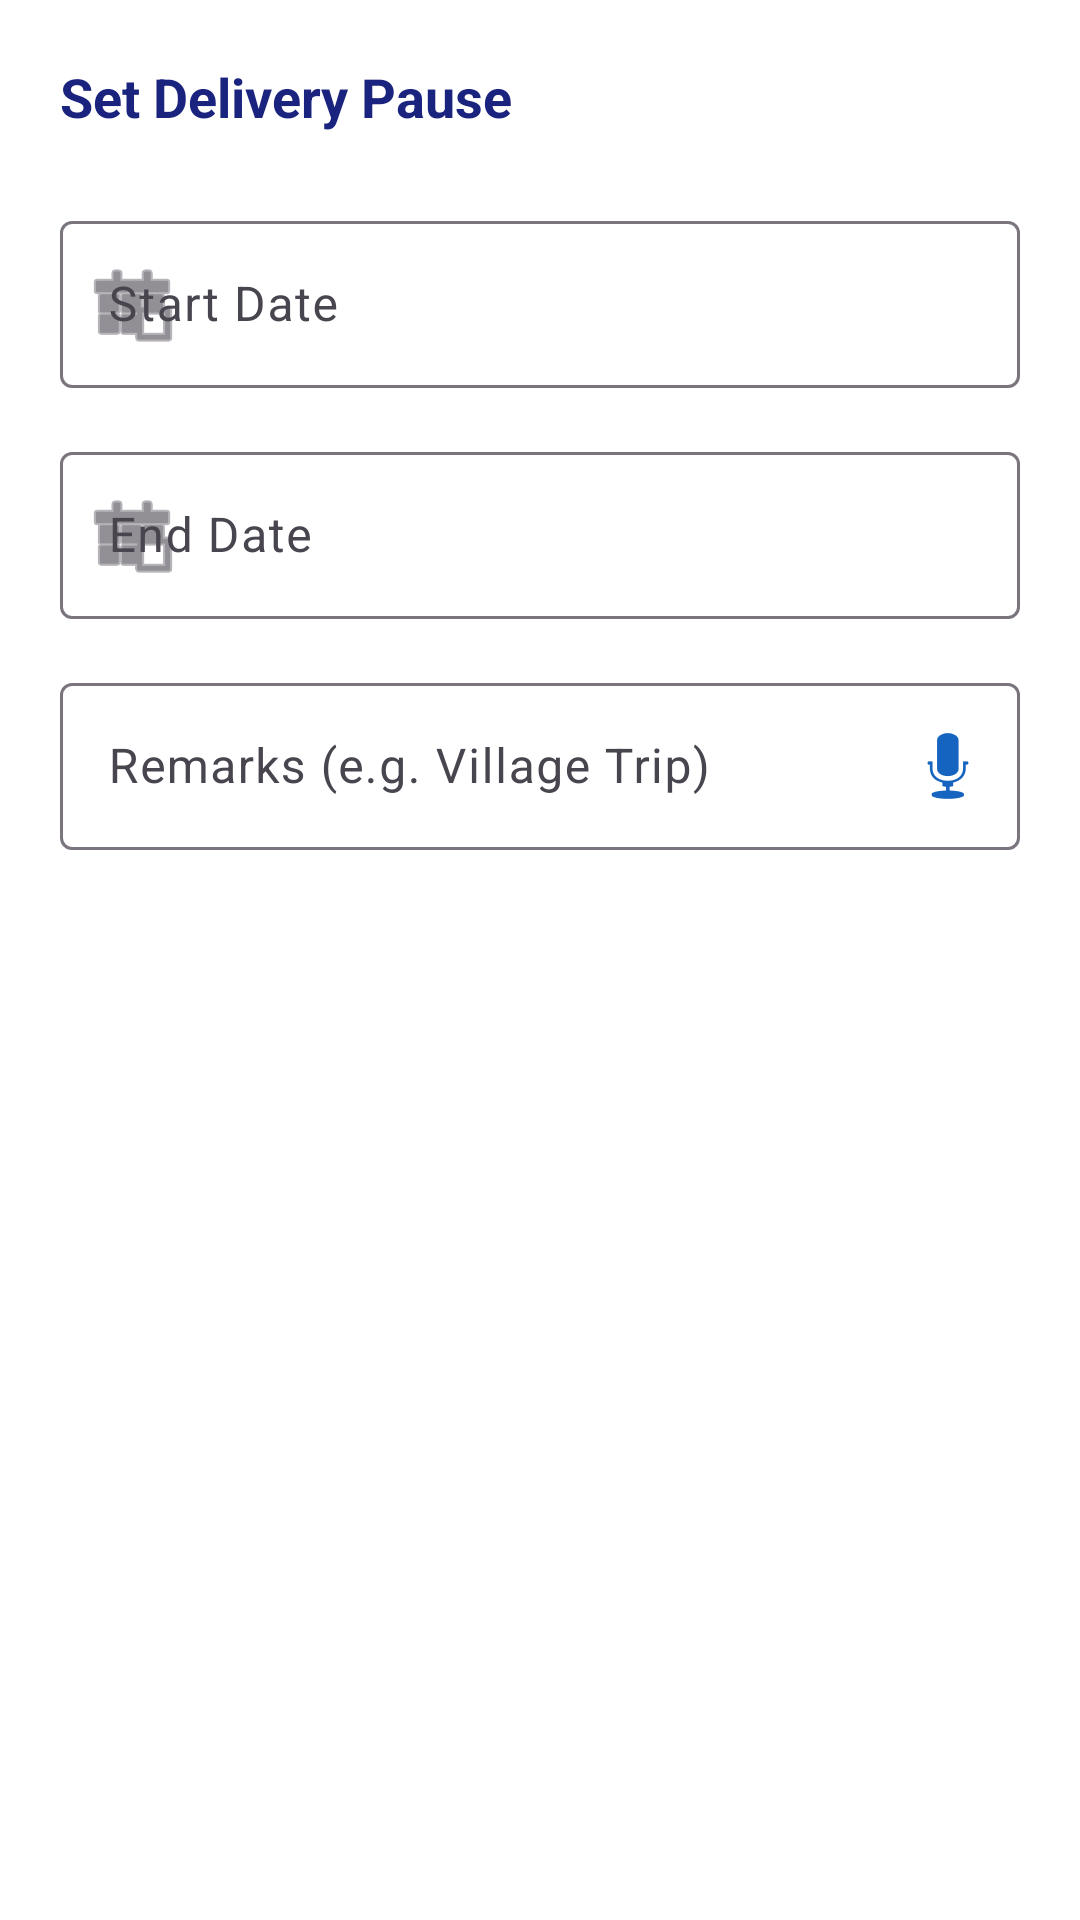

This screen was rendered from an Android layout file. Write that file and the resources it references.
<!-- AndroidManifest.xml: application theme Theme.MilkiWAI -->
<!-- res/layout/dialog_add_vacation.xml -->
<?xml version="1.0" encoding="utf-8"?>
<LinearLayout xmlns:android="http://schemas.android.com/apk/res/android"
    xmlns:app="http://schemas.android.com/apk/res-auto"
    android:layout_width="match_parent"
    android:layout_height="wrap_content"
    android:orientation="vertical"
    android:padding="20dp"
    android:background="@color/surface">

    <TextView
        android:layout_width="wrap_content"
        android:layout_height="wrap_content"
        android:text="Set Delivery Pause"
        android:textColor="@color/text_main"
        android:textSize="18sp"
        android:textStyle="bold"
        android:layout_marginBottom="24dp"/>

    <com.google.android.material.textfield.TextInputLayout
        style="@style/Widget.Material3.TextInputLayout.OutlinedBox"
        android:layout_width="match_parent"
        android:layout_height="wrap_content"
        android:layout_marginBottom="16dp"
        android:hint="Start Date"
        app:startIconDrawable="@android:drawable/ic_menu_today">
        <com.google.android.material.textfield.TextInputEditText
            android:id="@+id/etStartDate"
            android:layout_width="match_parent"
            android:layout_height="wrap_content"
            android:focusable="false" />
    </com.google.android.material.textfield.TextInputLayout>

    <com.google.android.material.textfield.TextInputLayout
        style="@style/Widget.Material3.TextInputLayout.OutlinedBox"
        android:layout_width="match_parent"
        android:layout_height="wrap_content"
        android:layout_marginBottom="16dp"
        android:hint="End Date"
        app:startIconDrawable="@android:drawable/ic_menu_today">
        <com.google.android.material.textfield.TextInputEditText
            android:id="@+id/etEndDate"
            android:layout_width="match_parent"
            android:layout_height="wrap_content"
            android:focusable="false" />
    </com.google.android.material.textfield.TextInputLayout>

    <com.google.android.material.textfield.TextInputLayout
        android:id="@+id/tilRemarks"
        style="@style/Widget.Material3.TextInputLayout.OutlinedBox"
        android:layout_width="match_parent"
        android:layout_height="wrap_content"
        android:hint="Remarks (e.g. Village Trip)"
        app:endIconMode="custom"
        app:endIconDrawable="@android:drawable/ic_btn_speak_now"
        app:endIconTint="@color/primary">
        <com.google.android.material.textfield.TextInputEditText
            android:id="@+id/etRemarks"
            android:layout_width="match_parent"
            android:layout_height="wrap_content"
            android:inputType="textCapSentences" />
    </com.google.android.material.textfield.TextInputLayout>

</LinearLayout>
<!-- resources referenced by this layout -->
<resources>
  <color name="primary">#1565C0</color>
  <color name="surface">#FFFFFF</color>
  <color name="text_main">#1A237E</color>
  <style name="Theme.MilkiWAI" parent="Base.Theme.MilkiWAI" />
  <style name="Base.Theme.MilkiWAI" parent="Theme.Material3.Light.NoActionBar">
          <item name="colorPrimary">@color/primary</item>
          <item name="colorSecondary">@color/primary_light</item>
          <item name="android:windowBackground">@color/background_light</item>
          <item name="android:statusBarColor">@color/primary</item>
  
          
          <item name="materialCardViewStyle">@style/Widget.MilkiWAI.Card</item>
      </style>
  <color name="primary_light">#42A5F5</color>
  <color name="background_light">#F5F7FA</color>
  <style name="Widget.MilkiWAI.Card" parent="Widget.Material3.CardView.Elevated">
          <item name="cardCornerRadius">16dp</item>
          <item name="cardElevation">2dp</item>
          <item name="strokeWidth">0dp</item>
      </style>
</resources>
